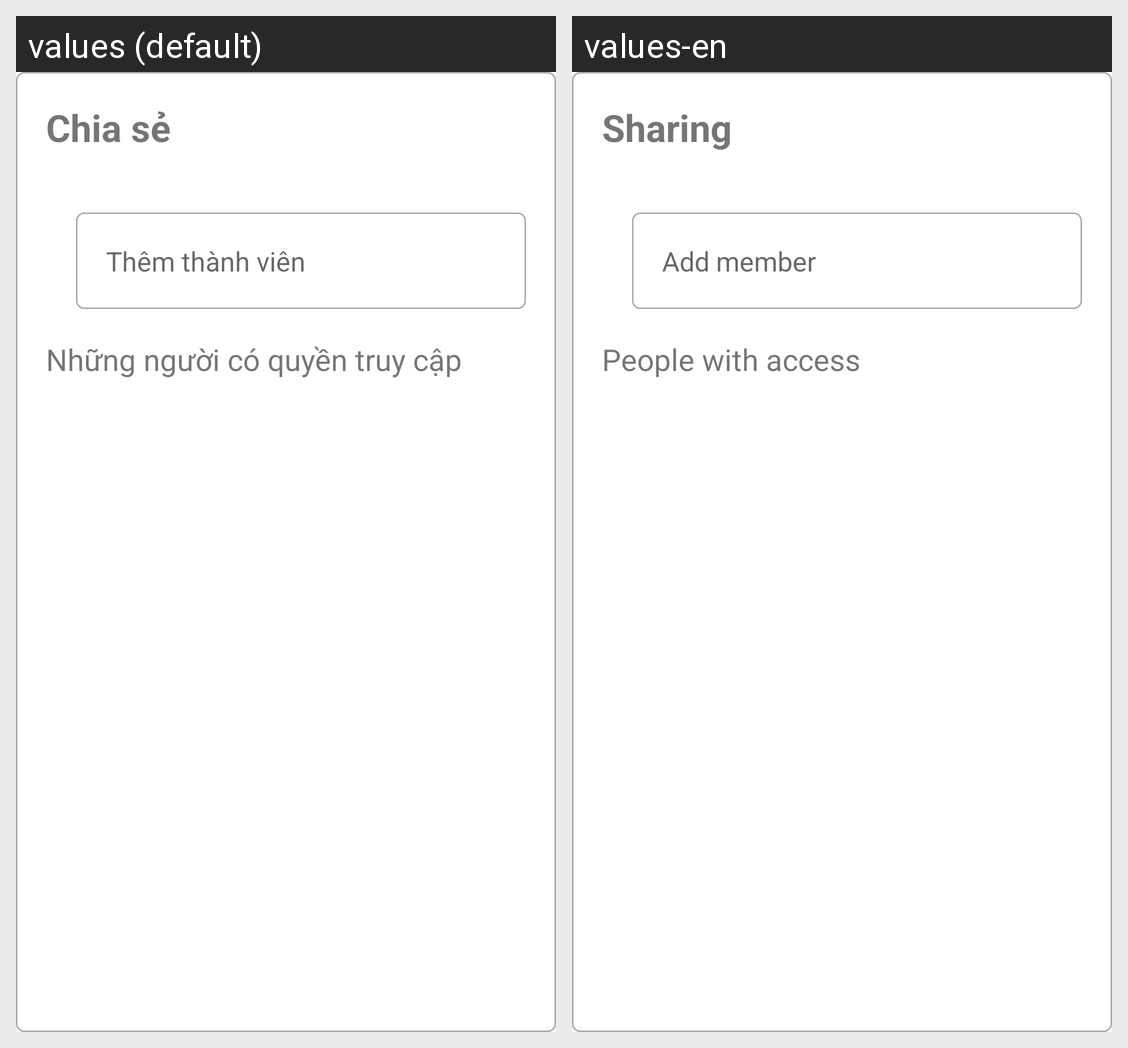

The Android screen above is rendered under two locales of the same app. Produce the string resources it draws, with the default and per-locale values.
Android screen res/layout/popup_sharing.xml rendered under 2 locales, left to right: values (default), values-en. Device: Nexus 5 (rendered at 1080×1920; each locale shown at half size, 540×960, under a caption strip naming it); theme AppTheme.
Strings drawn on this screen, with the default value and each locale's value (text and hints the layout hard-codes, and strings that could not be matched under every locale, appear in the picture but are not listed):

share
  values: Chia sẻ
  values-en: Sharing

add_member
  values: Thêm thành viên
  values-en: Add member

permission
  values: Những người có quyền truy cập
  values-en: People with access
